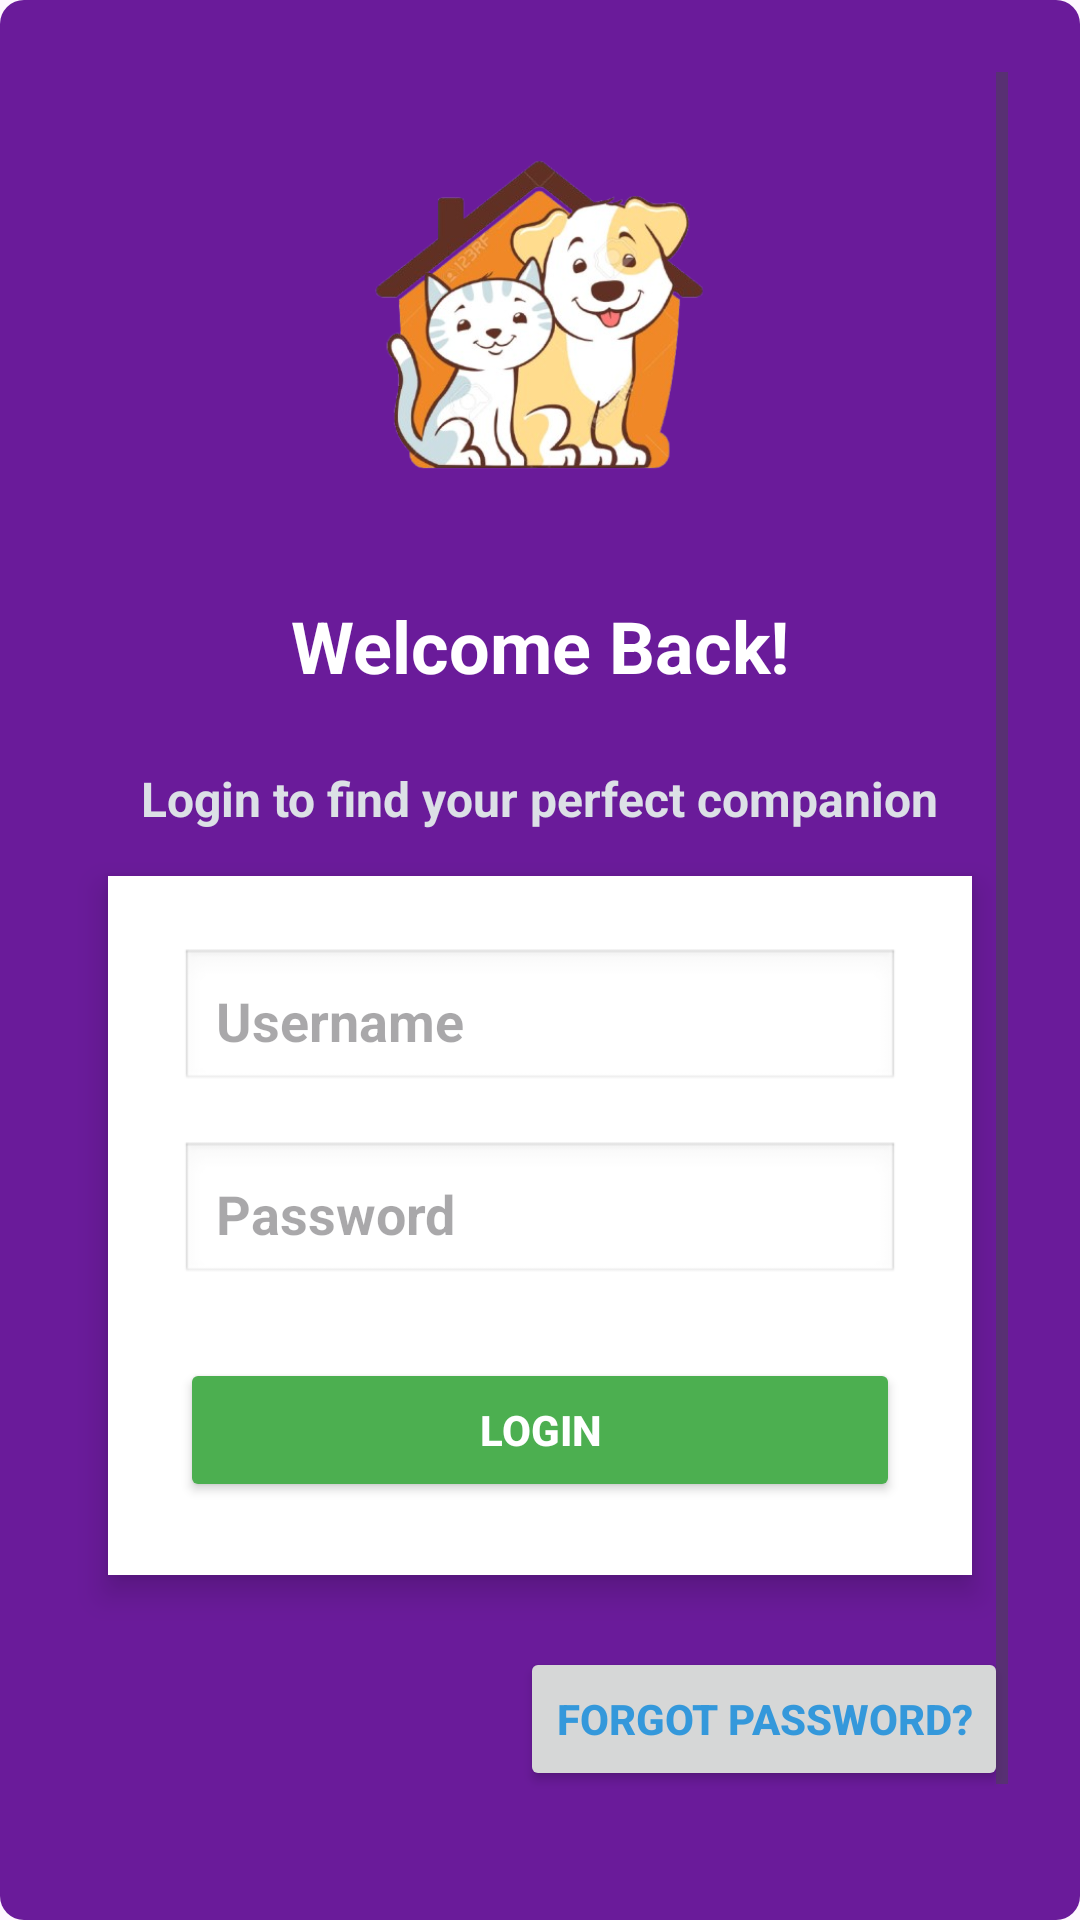

Reconstruct the res/layout file that produces this screen, plus the resources it refers to.
<!-- AndroidManifest.xml: application theme Theme.Rescue_pets -->
<!-- res/layout/activity_user_login2.xml -->
<?xml version="1.0" encoding="utf-8"?>
<ScrollView xmlns:android="http://schemas.android.com/apk/res/android"
    xmlns:app="http://schemas.android.com/apk/res-auto"
    android:id="@+id/RequestListActivity"
    android:layout_width="match_parent"
    android:layout_height="match_parent"
    android:background="@drawable/button_background"
    android:padding="24dp">

    <LinearLayout
        android:layout_width="match_parent"
        android:layout_height="wrap_content"
        android:gravity="center_horizontal"
        android:orientation="vertical">

        <ImageView
            android:id="@+id/imageView"
            android:layout_width="193dp"
            android:layout_height="171dp"
            app:srcCompat="@drawable/dog_removebg_preview" />

        <TextView
            android:layout_width="wrap_content"
            android:layout_height="wrap_content"
            android:layout_marginTop="4dp"
            android:layout_marginBottom="24dp"
            android:text="Welcome Back!"
            android:textColor="@android:color/white"
            android:textSize="24sp"
            android:textStyle="bold" />

        <TextView
            android:layout_width="wrap_content"
            android:layout_height="wrap_content"
            android:layout_marginBottom="3dp"
            android:text="Login to find your perfect companion"
            android:textColor="#DCE0E6"
            android:textSize="16sp"
            android:textStyle="bold" />

        <LinearLayout
            android:layout_width="match_parent"
            android:layout_height="233dp"
            android:layout_gravity="center"
            android:layout_marginHorizontal="12dp"
            android:layout_marginLeft="16dp"
            android:layout_marginTop="12dp"
            android:layout_marginRight="16dp"
            android:layout_marginBottom="24dp"
            android:background="@android:color/white"
            android:backgroundTint="#FFFFFF"
            android:elevation="6dp"
            android:gravity="center_horizontal"
            android:orientation="vertical"
            android:padding="24dp">

            <EditText
                android:id="@+id/user_name"
                android:layout_width="match_parent"
                android:layout_height="wrap_content"
                android:layout_marginBottom="16dp"
                android:background="@android:drawable/edit_text"
                android:hint="Username"
                android:padding="12dp"
                android:textStyle="bold" />


            <EditText
                android:id="@+id/user_password"
                android:layout_width="match_parent"
                android:layout_height="wrap_content"
                android:layout_marginBottom="16dp"
                android:background="@android:drawable/edit_text"
                android:hint="Password"
                android:inputType="textPassword"
                android:padding="12dp"
                android:textStyle="bold" />


            <Button
                android:id="@+id/user_button"
                android:layout_width="match_parent"
                android:layout_height="wrap_content"
                android:layout_marginTop="8dp"
                android:backgroundTint="#4CAF50"
                android:elevation="2dp"
                android:text="Login"
                android:textColor="#FFFFFF"
                android:textStyle="bold" />
        </LinearLayout>

        <Button
            android:id="@+id/user_forgot_password"
            android:layout_width="wrap_content"
            android:layout_height="wrap_content"
            android:layout_gravity="end"
            android:layout_marginBottom="32dp"
            android:text="Forgot Password?"
            android:textColor="#3498DB"
            android:textSize="14sp"
            android:textStyle="bold" />

        

        
        <ProgressBar
            android:id="@+id/progress_bar"
            android:layout_width="24dp"
            android:layout_height="24dp"
            android:layout_marginBottom="24dp"
            android:indeterminateTint="#007AFF"
            android:visibility="gone" />

        
        <LinearLayout
            android:id="@+id/signup"
            android:layout_width="wrap_content"
            android:layout_height="wrap_content"
            android:background="?android:attr/selectableItemBackground"
            android:clickable="true"
            android:focusable="true"
            android:gravity="center"
            android:orientation="horizontal"
            android:padding="8dp">

            <TextView
                android:layout_width="wrap_content"
                android:layout_height="wrap_content"
                android:text="Don't have an account? "
                android:textColor="#EBD9D9"
                android:textColorHint="#6D0F0F"
                android:textSize="14sp"
                android:textStyle="bold" />

            <TextView
                android:id="@+id/user_signup"
                android:layout_width="60dp"
                android:layout_height="wrap_content"
                android:text="Sign Up"
                android:textColor="#007AFF"
                android:textSize="14sp"
                android:textStyle="bold" />
        </LinearLayout>

    </LinearLayout>
</ScrollView>
<!-- resources referenced by this layout -->
<resources>
  <!-- drawable button_background (drawable) -->
  <shape xmlns:android="http://schemas.android.com/apk/res/android">
      <solid android:color="#6A1B9A"/>
      <corners android:radius="8dp"/>
  </shape>
  <!-- drawable dog_removebg_preview: png bitmap (drawable, 155398 bytes) -->
  <style name="Theme.Rescue_pets" parent="Base.Theme.Rescue_pets" />
  <style name="Base.Theme.Rescue_pets" parent="Theme.Material3.DayNight.NoActionBar">
          
          
      </style>
</resources>
